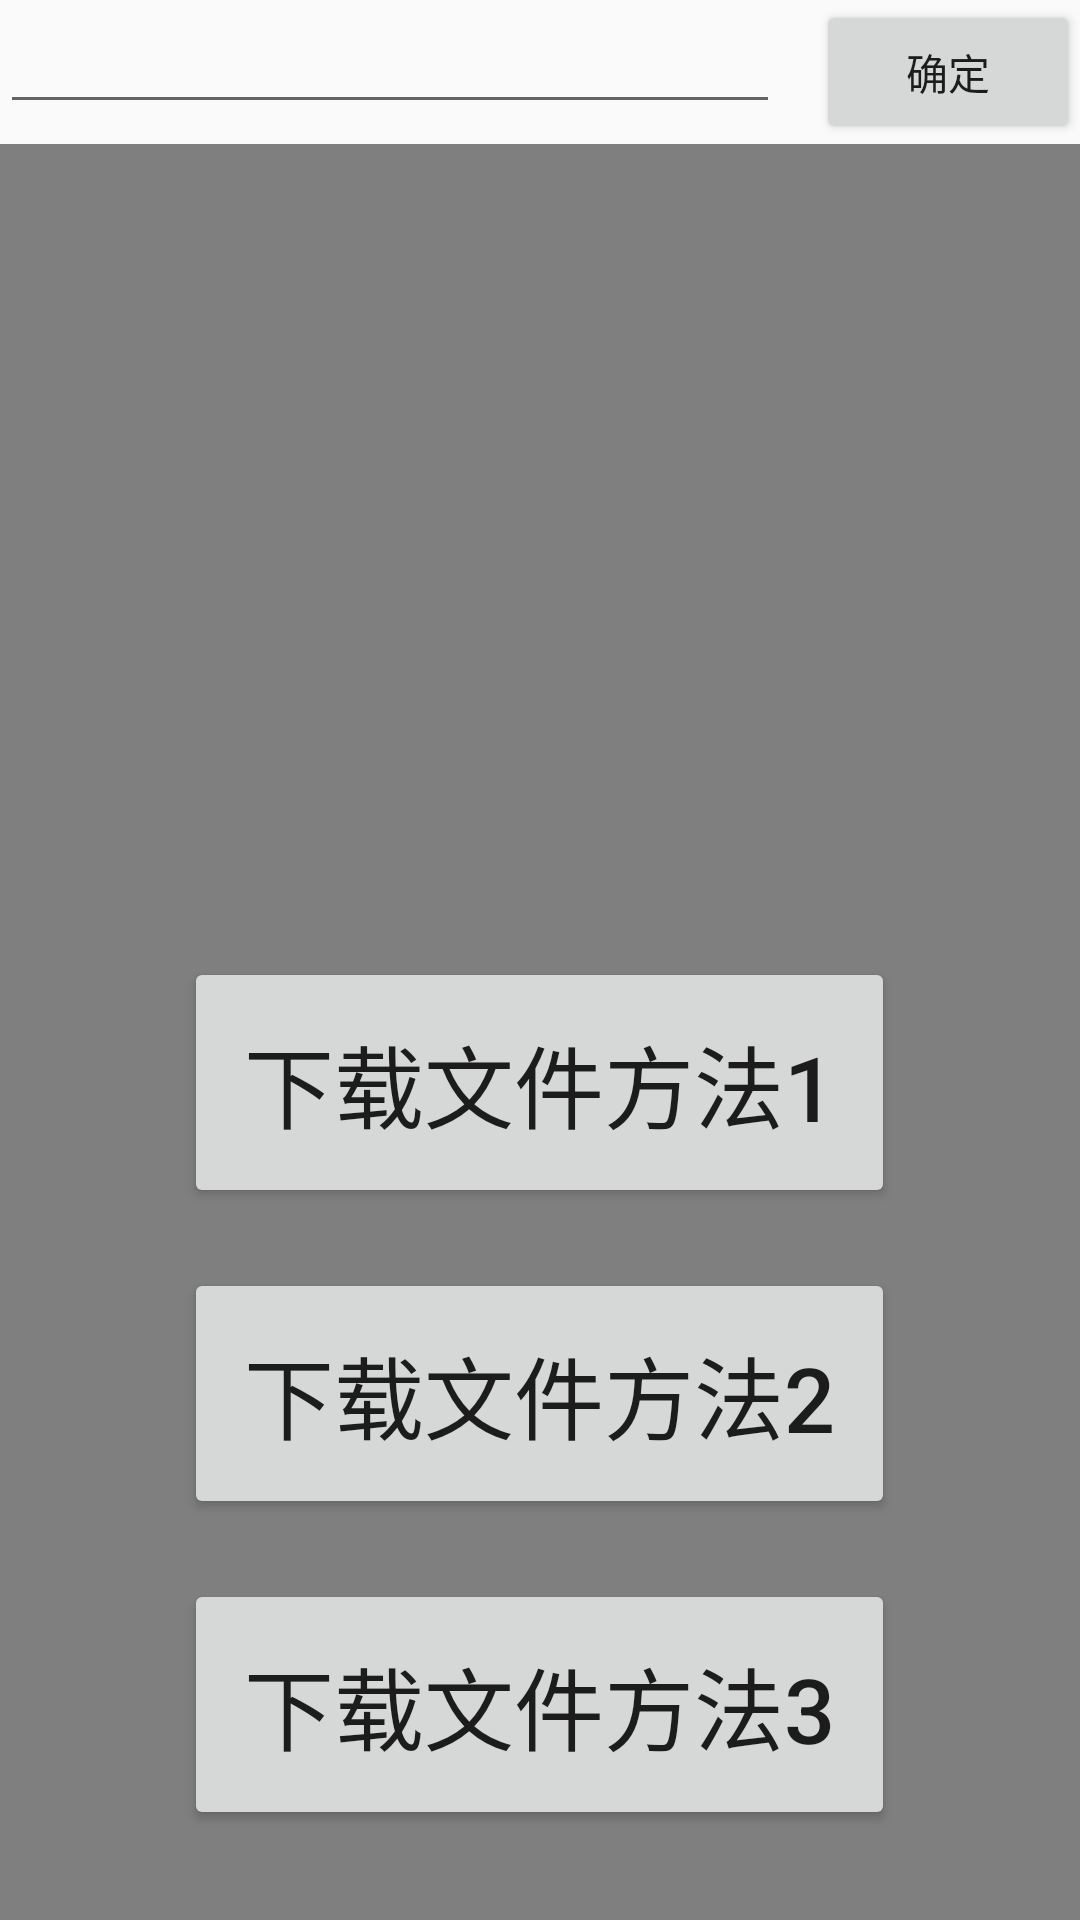

Android layout source for this screen:
<!-- AndroidManifest.xml: activity theme Theme.AppCompat.Light.NoActionBar -->
<!-- res/layout/activity_show_html.xml -->
<?xml version="1.0" encoding="utf-8"?>
<RelativeLayout xmlns:android="http://schemas.android.com/apk/res/android"
    xmlns:app="http://schemas.android.com/apk/res-auto"
    xmlns:tools="http://schemas.android.com/tools"
    android:layout_width="match_parent"
    android:layout_height="match_parent"
    tools:context=".view.webview.ShowHtmlActivity">

    <RelativeLayout
        android:id="@+id/search"
        android:layout_width="match_parent"
        android:layout_height="wrap_content">

        <EditText
            android:id="@+id/address"
            android:layout_width="match_parent"
            android:layout_height="wrap_content"
            android:layout_marginRight="100dp"
            android:layout_alignRight="@+id/sure"/>
        <Button
            android:id="@+id/sure"
            android:layout_width="wrap_content"
            android:layout_height="wrap_content"
            android:text="确定"
            android:layout_alignParentRight="true"/>

    </RelativeLayout>

    <WebView
        android:id="@+id/webview"
        android:layout_width="match_parent"
        android:layout_height="match_parent"
        android:layout_below="@+id/search"/>

    <LinearLayout
        android:layout_width="wrap_content"
        android:layout_height="wrap_content"
        android:layout_alignParentBottom="true"
        android:layout_centerHorizontal="true"
        android:layout_margin="30dp"
        android:orientation="vertical"
        android:gravity="center_horizontal">

        <TextView
            android:id="@+id/dest"
            android:layout_width="wrap_content"
            android:layout_height="match_parent"/>

        <Button
            android:id="@+id/download1"
            android:layout_width="wrap_content"
            android:layout_height="wrap_content"
            android:text="下载文件方法1"
            android:textSize="30dp"
            android:padding="20dp"/>
        <View
            android:layout_width="10dp"
            android:layout_height="20dp"/>

        <Button
            android:id="@+id/download2"
            android:layout_width="wrap_content"
            android:layout_height="wrap_content"
            android:text="下载文件方法2"
            android:textSize="30dp"
            android:padding="20dp"/>

        <View
            android:layout_width="10dp"
            android:layout_height="20dp"/>

        <Button
            android:id="@+id/download3"
            android:layout_width="wrap_content"
            android:layout_height="wrap_content"
            android:text="下载文件方法3"
            android:textSize="30dp"
            android:padding="20dp"/>
    </LinearLayout>

</RelativeLayout>
<!-- resources referenced by this layout -->
<resources>

</resources>
